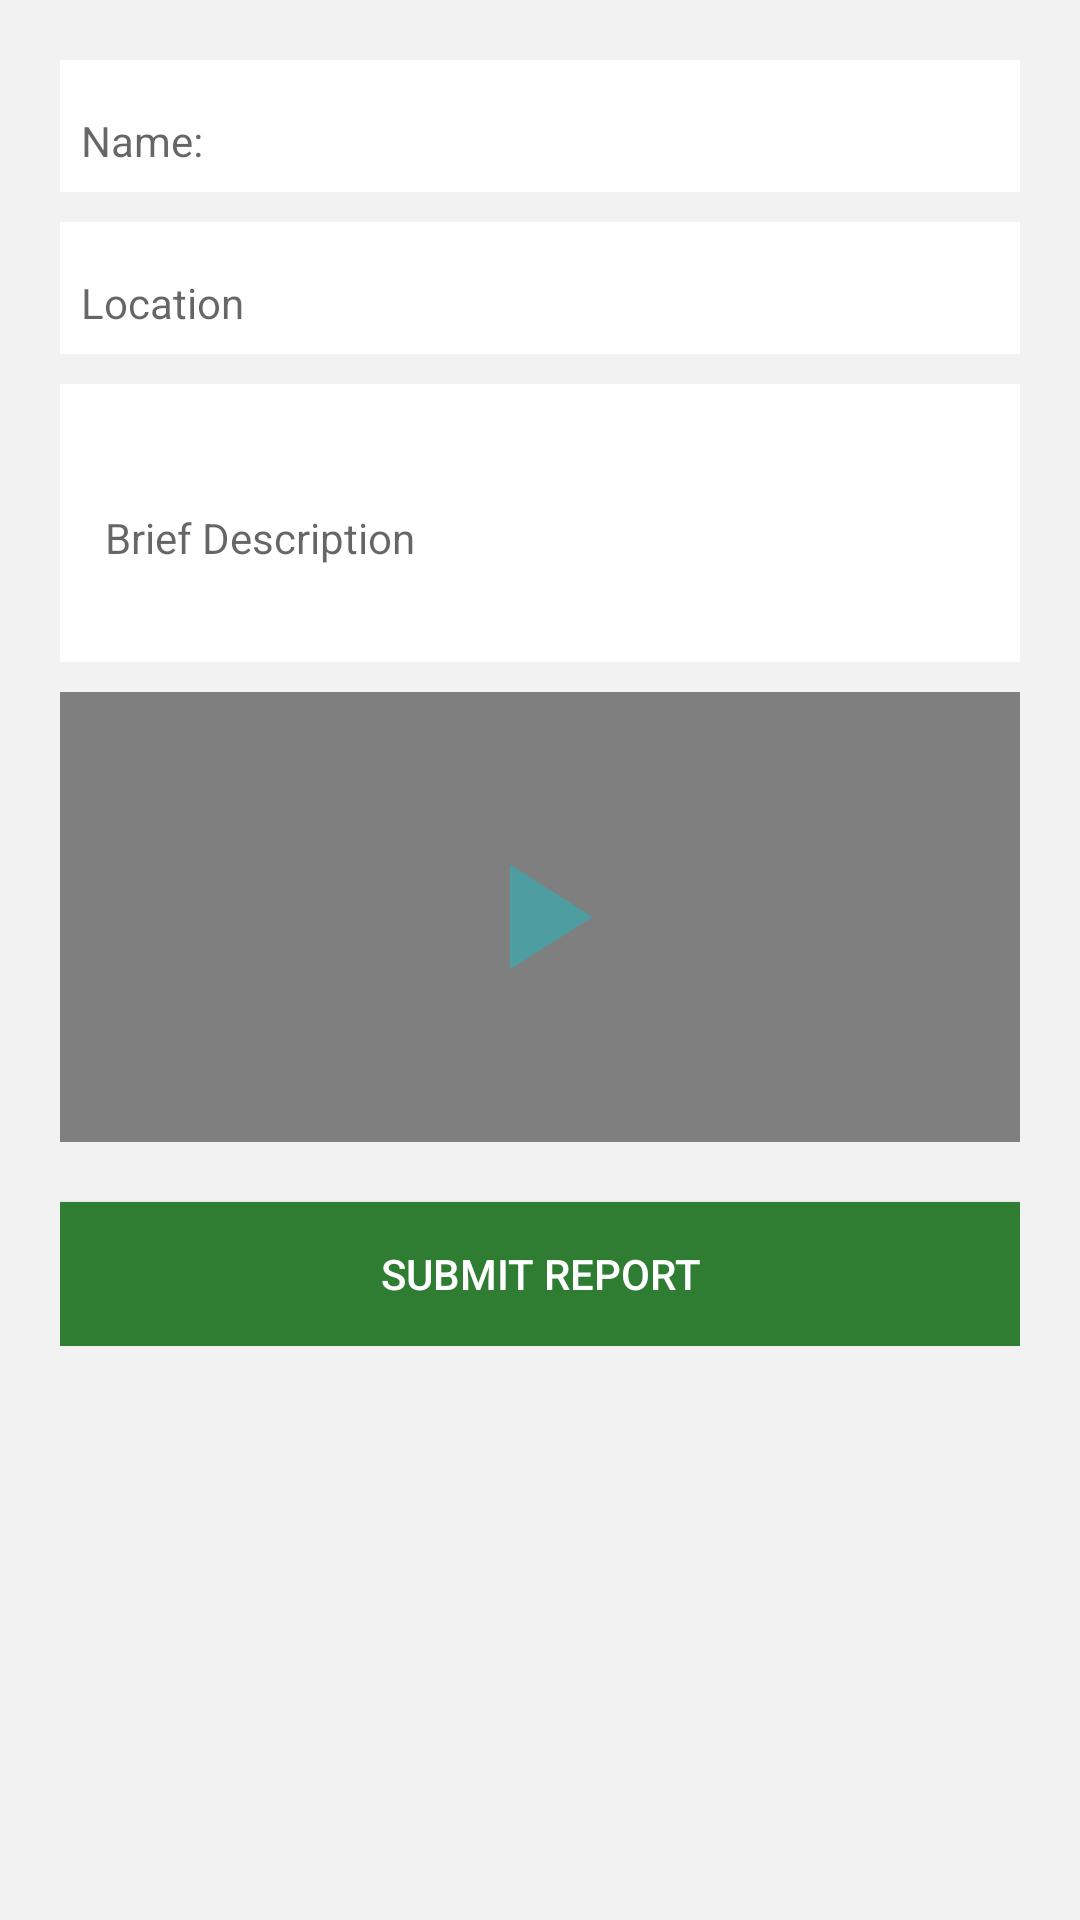

Android layout source for this screen:
<!-- AndroidManifest.xml: application theme AppTheme.NoActionBar -->
<!-- res/layout/content_upload_vid.xml -->
<?xml version="1.0" encoding="utf-8"?>
<ScrollView xmlns:android="http://schemas.android.com/apk/res/android"
    xmlns:app="http://schemas.android.com/apk/res-auto"
    android:orientation="vertical"
    android:layout_width="match_parent"
    android:layout_height="match_parent"
    android:padding="20dp"
    android:background="#f2f2f2"
    app:layout_behavior="@string/appbar_scrolling_view_behavior">

    <LinearLayout
        android:layout_width="match_parent"
        android:layout_height="wrap_content"
        android:orientation="vertical">
        <android.support.design.widget.TextInputLayout
            android:layout_width="match_parent"
            android:layout_height="wrap_content"
            android:background="#fff"
            android:padding="2dp"
            android:layout_marginBottom="10dp">
            <android.support.design.widget.TextInputEditText
                android:id="@+id/reportName"
                android:layout_width="match_parent"
                android:layout_height="wrap_content"
                android:hint="Name:"
                android:textSize="14sp"
                android:padding="5dp"
                android:background="#fff"/>
        </android.support.design.widget.TextInputLayout>


        <android.support.design.widget.TextInputLayout
            android:layout_width="match_parent"
            android:layout_height="wrap_content"
            android:background="#fff"
            android:padding="2dp"
            android:layout_marginBottom="10dp">
            <android.support.design.widget.TextInputEditText
                android:id="@+id/reportLocation"
                android:layout_width="match_parent"
                android:layout_height="wrap_content"
                android:hint="Location"
                android:textSize="14sp"
                android:padding="5dp"
                android:background="#fff"/>
        </android.support.design.widget.TextInputLayout>

        <android.support.design.widget.TextInputLayout
            android:layout_width="match_parent"
            android:layout_height="wrap_content"
            android:background="#fff"
            android:padding="5dp"
            android:layout_marginBottom="10dp">
            <android.support.design.widget.TextInputEditText
                android:id="@+id/reportDescription"
                android:layout_width="match_parent"
                android:layout_height="wrap_content"
                android:hint="Brief Description"
                android:textSize="14sp"
                android:lines="3"
                android:padding="10dp"
                android:background="#fff"/>
        </android.support.design.widget.TextInputLayout>

        <RelativeLayout
            android:layout_width="match_parent"
            android:layout_height="wrap_content">
            <VideoView
                android:layout_width="match_parent"
                android:layout_height="150dp"
                android:id="@+id/imageButton1"
                android:layout_alignParentRight="true"
                android:layout_alignParentBottom="true"
                android:layout_alignParentLeft="true"
                android:layout_alignParentTop="true"/>
            <ImageView
                android:id="@+id/playButton"
                android:layout_width="wrap_content"
                android:layout_height="wrap_content"
                android:src="@drawable/ic_play_arrow"
                android:layout_centerInParent="true"/>
        </RelativeLayout>

        <Button
            android:id="@+id/submit"
            android:layout_width="match_parent"
            android:layout_height="wrap_content"
            android:text="Submit report"
            android:textColor="#fff"
            android:background="#2e7d32"
            android:layout_marginTop="20dp"/>
    </LinearLayout>


</ScrollView>
<!-- resources referenced by this layout -->
<resources>
  <!-- drawable ic_play_arrow (drawable) -->
  <vector xmlns:android="http://schemas.android.com/apk/res/android"
          android:width="60dp"
          android:height="60dp"
          android:viewportWidth="24.0"
          android:viewportHeight="24.0">
      <path
          android:fillColor="#4d9da1"
          android:pathData="M8,5v14l11,-7z"/>
  </vector>
  <style name="AppTheme.NoActionBar" parent="AppTheme">
          <item name="windowActionBar">false</item>
          <item name="windowNoTitle">true</item>
          <item name="elevation">0dp</item>
          <item name="android:windowContentOverlay">@null</item>
      </style>
  <style name="AppTheme" parent="Theme.AppCompat.Light.NoActionBar">
          
          <item name="colorPrimary">@color/colorPrimary</item>
          <item name="colorPrimaryDark">@color/colorPrimaryDark</item>
          <item name="colorAccent">@color/colorAccent</item>
      </style>
  <color name="colorPrimary">#000</color>
  <color name="colorPrimaryDark">#f9d121</color>
  <color name="colorAccent">#fdd835</color>
</resources>
